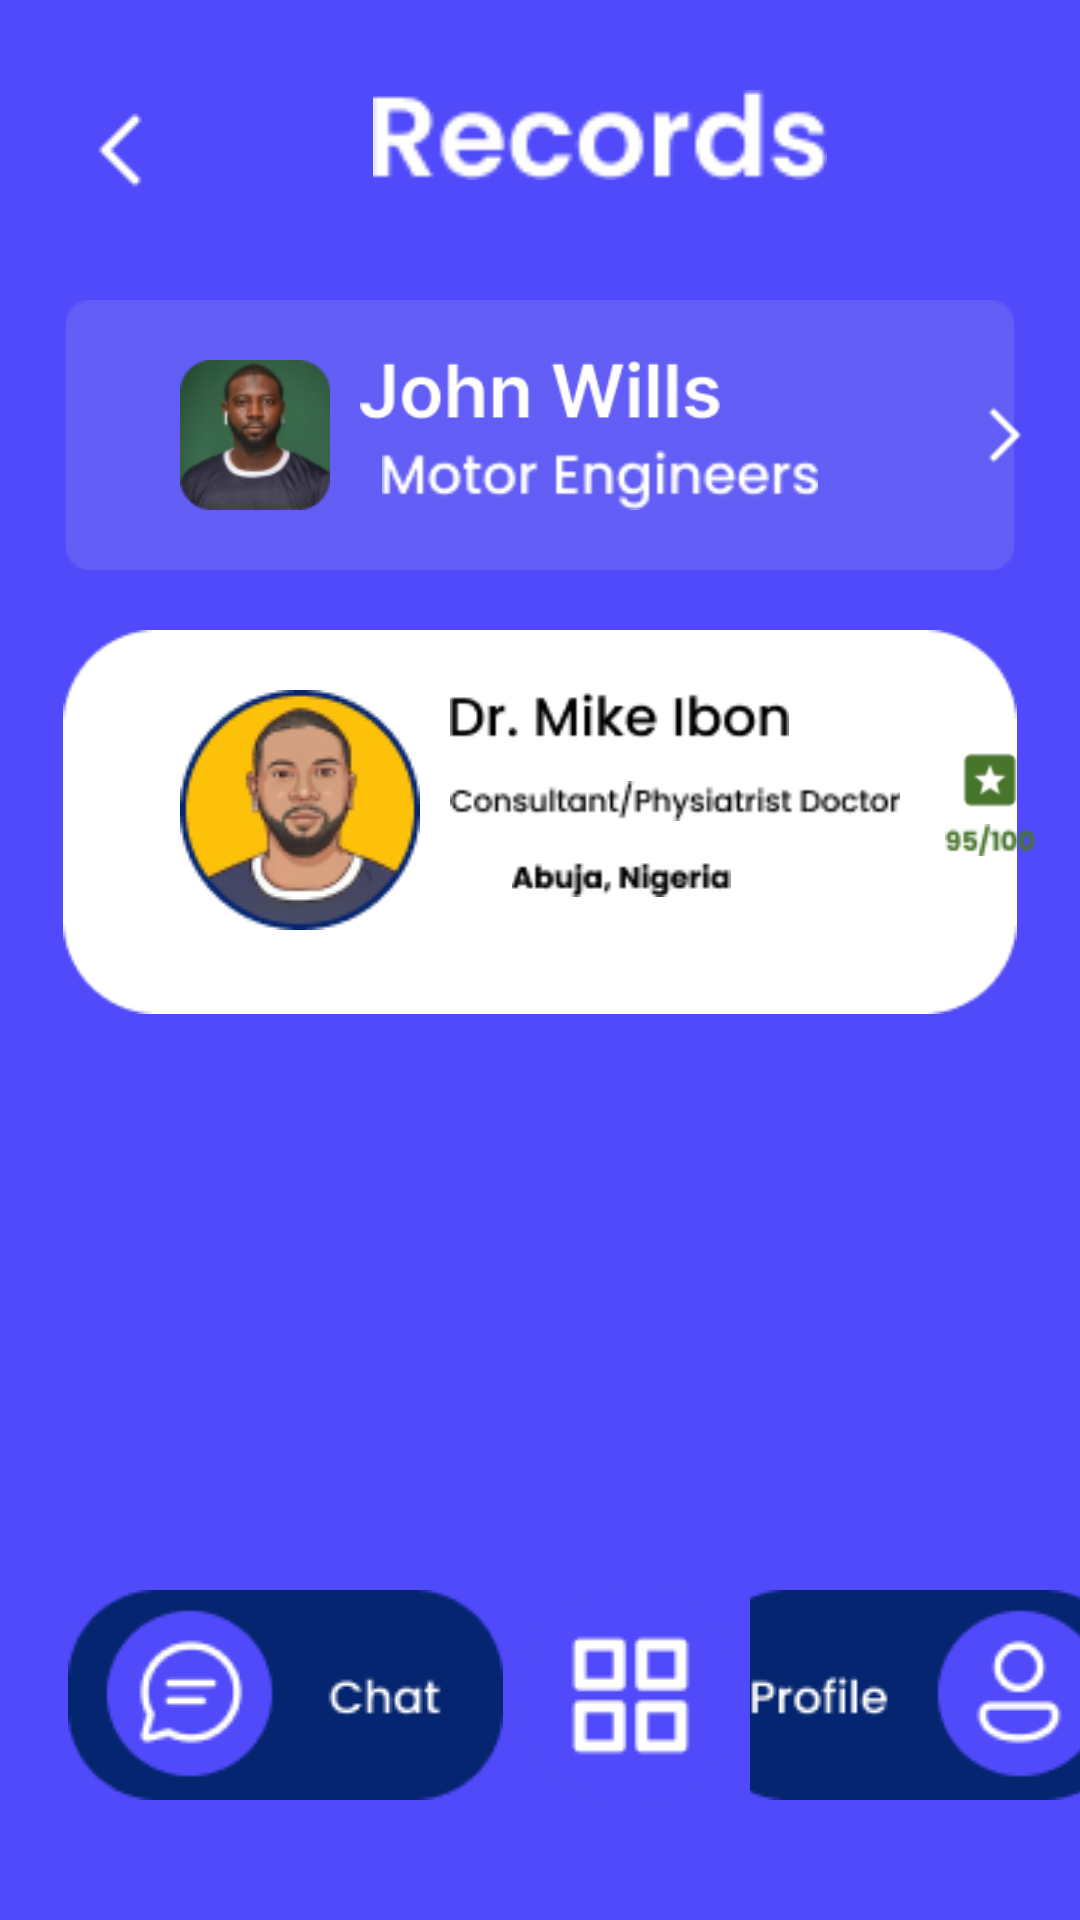

Here is an Android app screen rendered from its layout file. Give the layout XML and the strings, colors and styles it references.
<!-- AndroidManifest.xml: application theme Theme.SmartCare -->
<!-- res/layout/activity_record_profile.xml -->
<?xml version="1.0" encoding="utf-8"?>
<RelativeLayout xmlns:android="http://schemas.android.com/apk/res/android"
    xmlns:app="http://schemas.android.com/apk/res-auto"
    xmlns:tools="http://schemas.android.com/tools"
    android:layout_width="match_parent"
    android:layout_height="match_parent"
    android:background="#504AFA"
    tools:context=".RecordProfile">

    <LinearLayout
        android:id="@+id/top"
        android:layout_width="match_parent"
        android:layout_height="60dp"
        android:orientation="horizontal"
        android:layout_marginTop="20dp">

        <ImageButton
            android:id="@+id/back"
            android:layout_width="40dp"
            android:layout_height="40dp"
            android:layout_marginStart="20dp"
            android:layout_marginTop="10dp"
            android:background="@color/transparent"
            android:src="@drawable/chevronleft"
            >
        </ImageButton>
        <ImageView
            android:id="@+id/settings"
            android:layout_width="180dp"
            android:layout_height="30dp"
            android:layout_marginStart="50dp"
            android:layout_marginTop="10dp"
            android:src="@drawable/recordstitle">
        </ImageView>
    </LinearLayout>

    <RelativeLayout
        android:id="@+id/nextuser"
        android:layout_below="@+id/top"
        android:layout_marginTop="10dp"
        android:layout_width="match_parent"
        android:layout_height="100dp">

        <ImageView
            android:id="@+id/background"
            android:layout_width="match_parent"
            android:layout_height="90dp"
            android:layout_marginTop="10dp"
            android:src="@drawable/rectangleonefiftyfive"></ImageView>
        <ImageView
            android:id="@+id/backgroundpic"
            android:layout_width="50dp"
            android:layout_height="50dp"
            android:layout_marginTop="30dp"
            android:layout_marginStart="60dp"
            android:src="@drawable/rectangleonefiftyfour">
        </ImageView>
        <ImageView
            android:id="@+id/doctorname"
            android:layout_width="120dp"
            android:layout_height="20dp"
            android:layout_marginTop="30dp"
            android:layout_marginStart="120dp"
            android:src="@drawable/johnwills">
        </ImageView>
        <ImageView
            android:id="@+id/occupation"
            android:layout_width="180dp"
            android:layout_height="20dp"
            android:layout_marginTop="10dp"
            android:layout_below="@+id/doctorname"
            android:layout_marginStart="110dp"
            android:src="@drawable/motorengineers">
        </ImageView>
        <ImageView
            android:id="@+id/star"
            android:layout_width="30dp"
            android:layout_height="30dp"
            android:layout_marginTop="40dp"
            android:layout_marginStart="320dp"
            android:src="@drawable/chevronright">
        </ImageView>

    </RelativeLayout>

    <RelativeLayout
        android:id="@+id/list"
        android:layout_below="@+id/nextuser"
        android:layout_width="match_parent"
        android:layout_height="158dp">

        <ImageView
            android:id="@+id/listdoc"
            android:layout_width="match_parent"
            android:layout_height="130dp"
            android:layout_marginTop="20dp"
            android:layout_marginBottom="10dp"
            android:src="@drawable/rectangleonefifty"></ImageView>
        <ImageView
            android:id="@+id/listdocpic"
            android:layout_width="80dp"
            android:layout_height="80dp"
            android:layout_marginTop="40dp"
            android:layout_marginStart="60dp"
            android:src="@drawable/ellipseseven">
        </ImageView>

        <ImageView
            android:id="@+id/doctornamelist"
            android:layout_width="113dp"
            android:layout_height="wrap_content"
            android:layout_marginStart="150dp"
            android:layout_marginTop="40dp"
            android:src="@drawable/drmikeibon"></ImageView>
        <ImageView
            android:id="@+id/occupationlist"
            android:layout_width="150dp"
            android:layout_height="30dp"
            android:layout_marginTop="5dp"
            android:layout_below="@+id/doctornamelist"
            android:layout_marginStart="150dp"
            android:src="@drawable/physiatristdoctor">
        </ImageView>

        <ImageView
            android:id="@+id/locationlist"
            android:layout_width="114dp"
            android:layout_height="wrap_content"
            android:layout_below="@+id/occupationlist"
            android:layout_marginStart="150dp"
            android:layout_marginTop="5dp"
            android:src="@drawable/abujanigeria"></ImageView>
        <ImageView
            android:id="@+id/starlist"
            android:layout_width="20dp"
            android:layout_height="20dp"
            android:layout_marginTop="60dp"
            android:layout_marginStart="320dp"
            android:src="@drawable/rating">
        </ImageView>
        <ImageView
            android:id="@+id/starrate"
            android:layout_width="30dp"
            android:layout_height="20dp"
            android:layout_marginTop="80dp"
            android:src="@drawable/onhundred"
            android:layout_marginStart="315dp">
        </ImageView>

    </RelativeLayout>

    <RelativeLayout
        android:id="@+id/belowbuttons"
        android:layout_width="match_parent"
        android:layout_height="120dp"
        android:layout_alignParentBottom="true"
        android:layout_marginBottom="5dp"
        android:orientation="horizontal">

        <ImageButton
            android:id="@+id/btnChat"
            android:layout_width="150dp"
            android:layout_height="80dp"
            android:layout_marginStart="20dp"
            android:layout_marginTop="10dp"
            android:background="@color/transparent"
            android:src="@drawable/chat">

        </ImageButton>

        <RelativeLayout
            android:layout_width="100dp"
            android:layout_height="90dp"
            android:layout_marginStart="160dp">

            <ImageButton
                android:id="@+id/btnMenu"
                android:layout_width="100dp"
                android:layout_height="90dp"
                android:layout_marginTop="10dp"
                android:background="@color/transparent"
                android:src="@drawable/ellipsethree">

            </ImageButton>

            <ImageButton
                android:id="@+id/btnMenucenter"
                android:layout_width="100dp"
                android:layout_height="90dp"
                android:layout_marginTop="10dp"
                android:background="@color/transparent"
                android:src="@drawable/ellipsefour">

            </ImageButton>

            <ImageButton
                android:id="@+id/btnMenugrid"
                android:layout_width="100dp"
                android:layout_height="90dp"
                android:layout_marginTop="10dp"
                android:background="@color/transparent"
                android:src="@drawable/grid">

            </ImageButton>

        </RelativeLayout>


        <ImageButton
            android:id="@+id/btnProfile"
            android:layout_width="150dp"
            android:layout_height="80dp"
            android:layout_marginStart="250dp"
            android:layout_marginTop="10dp"
            android:background="@color/transparent"
            android:src="@drawable/profile">

        </ImageButton>

    </RelativeLayout>



</RelativeLayout>
<!-- resources referenced by this layout -->
<resources>
  <color name="transparent">#00000000</color>
  <!-- drawable abujanigeria: png bitmap (drawable, 672 bytes) -->
  <!-- drawable chat: png bitmap (drawable, 4103 bytes) -->
  <!-- drawable chevronleft: png bitmap (drawable, 208 bytes) -->
  <!-- drawable chevronright: png bitmap (drawable, 206 bytes) -->
  <!-- drawable drmikeibon: png bitmap (drawable, 1091 bytes) -->
  <!-- drawable ellipsefour: png bitmap (drawable, 1245 bytes) -->
  <!-- drawable ellipseseven: png bitmap (drawable, 9239 bytes) -->
  <!-- drawable grid: png bitmap (drawable, 530 bytes) -->
  <!-- drawable johnwills: png bitmap (drawable, 1926 bytes) -->
  <!-- drawable motorengineers: png bitmap (drawable, 1487 bytes) -->
  <!-- drawable onhundred: png bitmap (drawable, 742 bytes) -->
  <!-- drawable physiatristdoctor: png bitmap (drawable, 1179 bytes) -->
  <!-- drawable profile: png bitmap (drawable, 3940 bytes) -->
  <!-- drawable rating: png bitmap (drawable, 748 bytes) -->
  <!-- drawable recordstitle: png bitmap (drawable, 1355 bytes) -->
  <!-- drawable rectangleonefifty: png bitmap (drawable, 1485 bytes) -->
  <!-- drawable rectangleonefiftyfive: png bitmap (drawable, 841 bytes) -->
  <!-- drawable rectangleonefiftyfour: png bitmap (drawable, 8891 bytes) -->
  <style name="Theme.SmartCare" parent="Theme.AppCompat.Light.DarkActionBar">
          
          <item name="colorPrimary">@color/purple_500</item>
          <item name="colorPrimaryDark">@color/purple_700</item>
          <item name="colorAccent">@color/teal_200</item>
          
      </style>
  <color name="purple_500">#FF6200EE</color>
  <color name="purple_700">#FF3700B3</color>
  <color name="teal_200">#FF03DAC5</color>
</resources>
